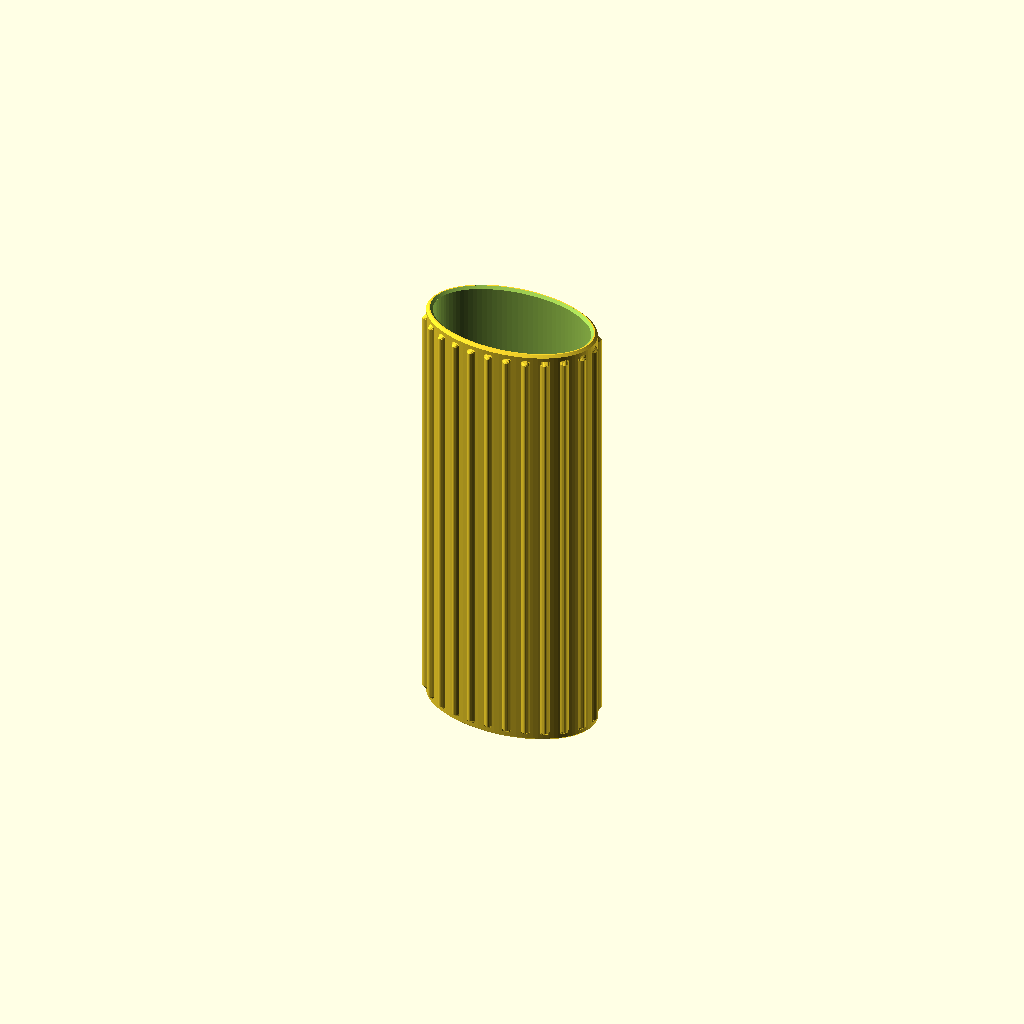
Cell 1: rendered with the file's own defaults.
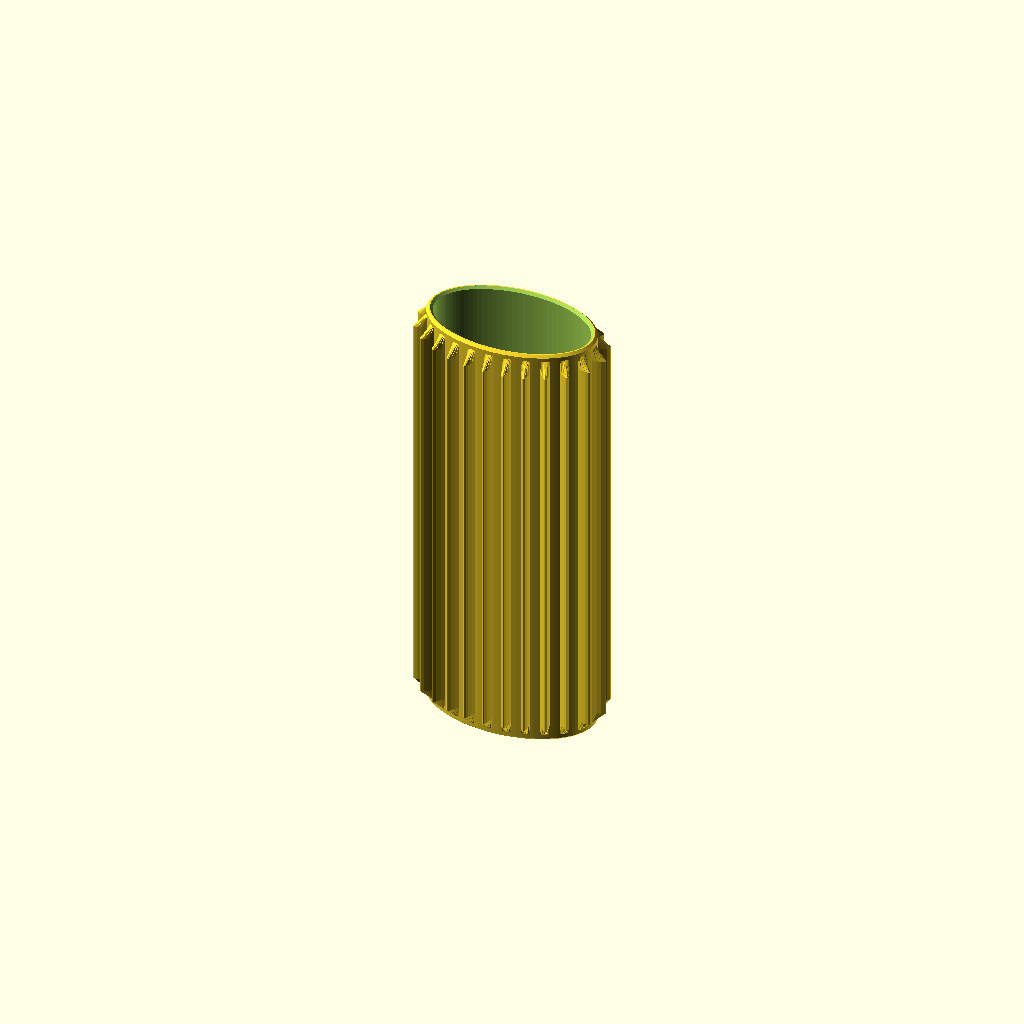
Cell 2 — pattern_depth set to 2, the other parameters unchanged.
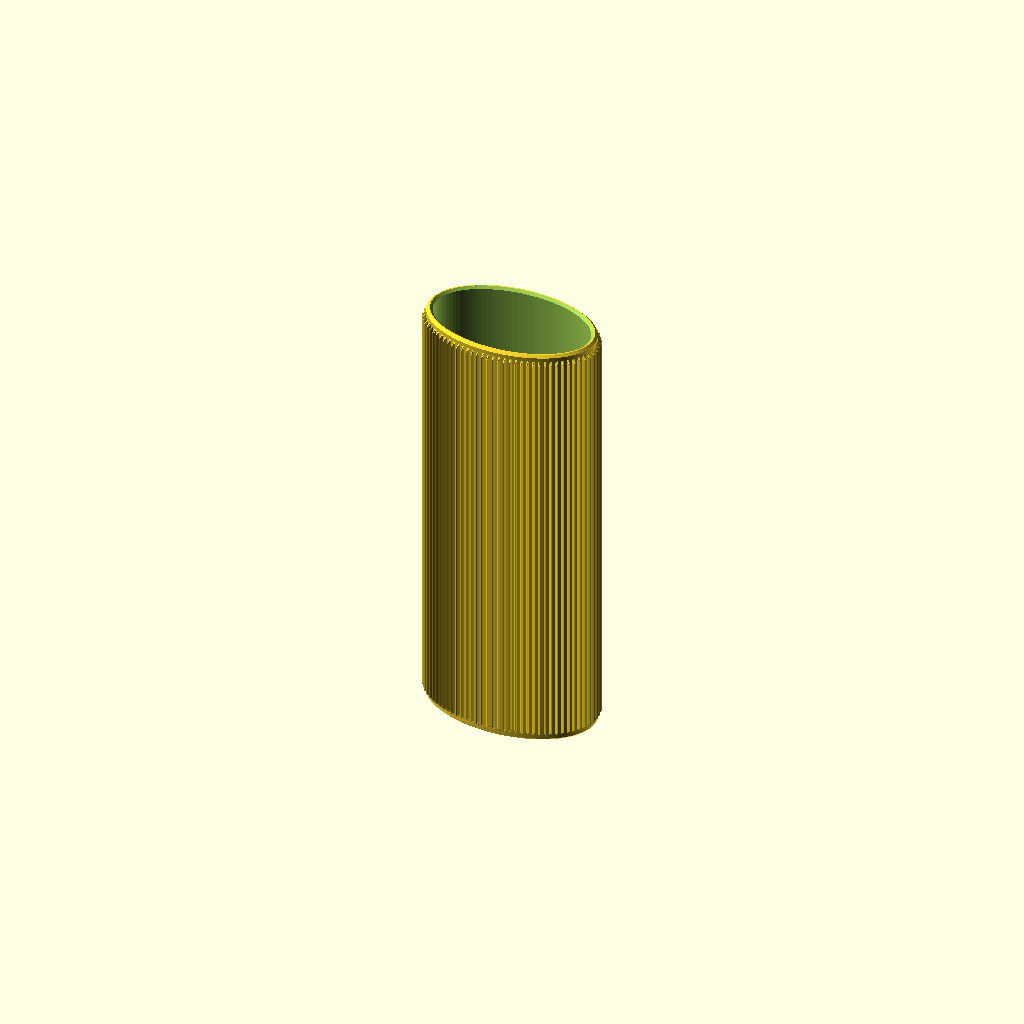
Cell 3 — pattern_count set to 80, the other parameters unchanged.
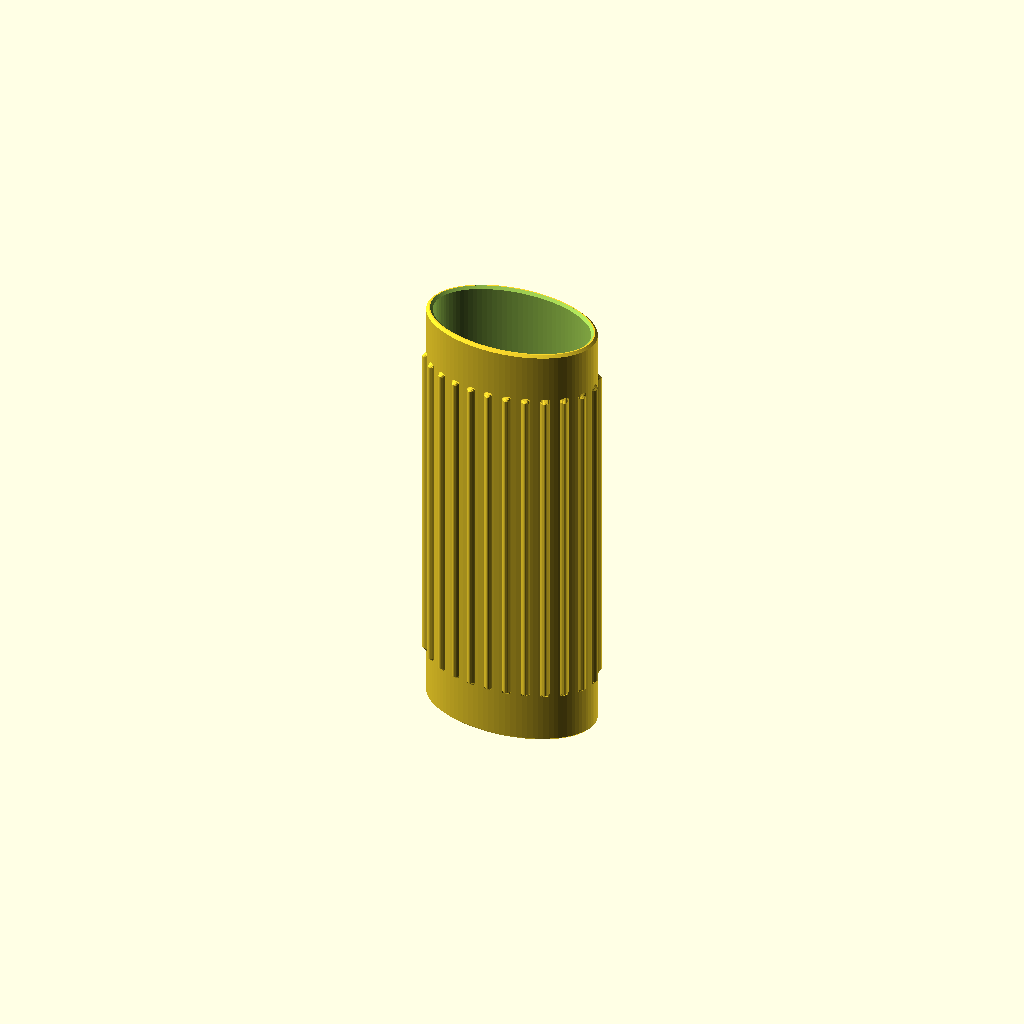
Cell 4 — pattern_margin set to 8, the other parameters unchanged.
All cells are drawn from one camera (rotation 55°, 0°, 25°, orthographic, colour scheme Cornfield), so only the parameter changes between them.
Source of the model, projects/published_or_archived/biclightercase2/publish/model/bic_lighter_case.scad:
// Copyright (C) 2026 Jonas Immanuel Frey - Licensed under GPL. See LICENSE file for details
// Parametric BIC lighter case, reverse-engineered from bic_sleeve_plain.stl,
// with selectable exterior patterns adapted from babywipesboxV2.
//
// The part is a thin elliptical tube, closed at the bottom and open at the top.
// A BIC Maxi (J26, full size) lighter drops in from above and a small hole in
// the floor lets you push it back out with a finger.
//
// What makes a lighter actually slide in and stay put is the INNER cavity, so
// the cavity is the thing this script is built around: it is the lighter size
// plus a fit clearance. The outside is then just the cavity plus the wall. The
// original STL cavity (25.85 x 15.1 mm) is a Maxi (25 x 14.5 mm) plus ~0.4 mm
// per side. The current 0.25 mm default uses a slightly snugger cavity.
//
// Units: mm. No external libraries needed.

/* [View] */
part = "case"; // [case:Single case,all_patterns:All patterns side by side]

/* [Lighter: BIC Maxi J26] */
// Across the wide flat faces of the lighter.
lighter_width = 25.0;
// Front to back of the lighter.
lighter_depth = 14.5;

/* [Fit] */
// Gap per side between the lighter and the inner wall. THIS is the number that
// decides whether the lighter slides in and holds: 0.25 snug, 0.4 standard,
// 0.6 loose. Increase it if your printer tends to over-extrude.
fit_clearance = 0.25;

/* [Case] */
// Side wall and bottom floor thickness.
wall = 1.0;
floor_thickness = 2.0;
// Overall height of the sleeve. The cavity is this minus the floor, so it sets
// how far the lighter sinks in and how much of the metal top stays exposed.
height = 70.9;

/* [Exterior pattern] */
// Adds material OUTSIDE the case; the lighter cavity and fit stay unchanged.
exterior_pattern = "ribs"; // [none:Smooth,ribs:Fine round ribs,flutes:Broad rounded flutes,spiral:Spiral/twist ribs,diamond:Diamond knurl,waves:Wavy ribs,chevron:Chevron ribs]
// Maximum outward relief in mm. Zero also restores the plain case.
pattern_depth = 0.6; // [0:0.05:2]
// Whole-number repeats spaced evenly around the elliptical perimeter.
pattern_count = 24; // [4:1:80]
// Smooth bands at both ends; never smaller than the outer edge chamfer.
pattern_margin = 1.0; // [0:0.1:8]
// Vertical repeat for diamonds, waves and chevrons, in mm.
pattern_pitch = 10; // [2:0.5:30]
// Spiral travel over the full height in perimeter degrees; negative reverses.
pattern_twist = 90; // [-360:5:360]

/* [Details] */
// 45 degree chamfer on the outer top and bottom edges.
edge_chamfer = 0.4;
// Smaller lead-in chamfer at the inner mouth so the lighter starts in easily.
mouth_chamfer = 0.4;
// Diameter of the finger push-out hole through the floor.
hole_diameter = 12.0;

/* [Quality] */
// Facets per full circle.
$fn = 96;

/* [Hidden] */
eps = 0.01;
// The inner cavity is driven by the lighter plus the clearance - the critical
// dimension. Everything outside is derived from it by adding the wall.
in_a  = lighter_width / 2 + fit_clearance;
in_b  = lighter_depth / 2 + fit_clearance;
out_a = in_a + wall;
out_b = in_b + wall;
hole_r = hole_diameter / 2;
pattern_low = max(pattern_margin, edge_chamfer);
// A small arc-length lookup table avoids bunching ribs at the narrow ends.
ellipse_quarter = ellipse_arc_table(max(96, $fn));
perimeter_length = 4 * ellipse_quarter[len(ellipse_quarter) - 1][0];

assert(part == "case" || part == "all_patterns", "Choose case or all_patterns.");
assert(lighter_width > 0 && lighter_depth > 0 && fit_clearance >= 0
       && wall > 0 && floor_thickness > 0 && height > floor_thickness + mouth_chamfer,
       "Use positive dimensions and leave room above the floor for the cavity.");
assert(edge_chamfer >= 0 && mouth_chamfer >= 0 && height > 2 * edge_chamfer,
       "Chamfers must be nonnegative and leave a straight body between them.");
assert(edge_chamfer + mouth_chamfer < wall,
       "Chamfers would eat through the top rim; reduce them or thicken the wall.");
assert(exterior_pattern == "none" || exterior_pattern == "ribs"
       || exterior_pattern == "flutes" || exterior_pattern == "spiral"
       || exterior_pattern == "diamond" || exterior_pattern == "waves"
       || exterior_pattern == "chevron", "Unknown exterior pattern.");
assert(pattern_depth >= 0 && pattern_margin >= 0 && pattern_pitch > 0,
       "Pattern depth/margin must be nonnegative and pitch must be positive.");
assert(pattern_count >= 3 && pattern_count == floor(pattern_count),
       "Pattern count must be a whole number of at least three.");
assert(pattern_depth == 0 || (part == "case" && exterior_pattern == "none")
       || height > 2 * pattern_low + 2 * eps,
       "Pattern margins leave no textured area; reduce pattern_margin.");
assert($fn >= 24 && $fn == floor($fn), "Use a whole-number $fn of at least 24.");

echo(str("Lighter cavity: ", 2 * in_a, " x ", 2 * in_b,
         " mm; smooth outside: ", 2 * out_a, " x ", 2 * out_b, " x ", height, " mm."));
echo(str("Exterior pattern: ", exterior_pattern, ", depth ", pattern_depth,
         " mm, ", pattern_count, " repeats, approximately ",
         perimeter_length / pattern_count, " mm apart along the perimeter."));

// An ellipse with the given semi-axes.
module oval(a, b) scale([a, b]) circle(r = 1);

// Entries are [cumulative arc length, ellipse parameter in degrees]. Only one
// quarter is needed; the other three mirror it. Chord sampling at <=0.94 degrees
// is finer than the visible polygon and is independent of the pattern count.
function ellipse_arc_table(n, i = 0, length = 0) =
    let(a = i * 90 / n, b = (i + 1) * 90 / n,
        step = norm([out_a * (cos(b) - cos(a)), out_b * (sin(b) - sin(a))]))
    i == n ? [[length, a]] :
    concat([[length, a]], ellipse_arc_table(n, i + 1, length + step));

function ellipse_parameter(s, lo = 0, hi = len(ellipse_quarter) - 1) =
    hi - lo <= 1 ?
        let(p = ellipse_quarter[lo], q = ellipse_quarter[hi])
        p[1] + (q[1] - p[1]) * (s - p[0]) / (q[0] - p[0]) :
        let(mid = floor((lo + hi) / 2))
        s < ellipse_quarter[mid][0] ? ellipse_parameter(s, lo, mid) :
                                    ellipse_parameter(s, mid, hi);

function fraction(x) = x - floor(x);

// Return the ellipse point and its outward unit normal at perimeter fraction f.
// Offsetting along this normal gives the same relief depth on every side.
function perimeter_point_normal(f) =
    let(q = min(3, floor(f * 4)), t = f * 4 - q,
        a = ellipse_parameter((q % 2 == 0 ? t : 1 - t) * perimeter_length / 4),
        p = [out_a * cos(a) * (q == 1 || q == 2 ? -1 : 1),
             out_b * sin(a) * (q >= 2 ? -1 : 1)],
        n = [p[0] / (out_a * out_a), p[1] / (out_b * out_b)])
    [p, n / norm(n)];

// Same pattern functions and controls as babywipesboxV2. Angles describe the
// fraction of perimeter travelled, not the ellipse's polar angle.
function triangle_wave(a) = 1 - acos(cos(a)) / 180;
function pattern_shift(z, pattern) =
    pattern == "spiral" ? pattern_twist * z / height :
    pattern == "waves" ? 360 / pattern_count * sin(360 * z / pattern_pitch) :
    pattern == "chevron" ? 360 / pattern_count * (4 * abs(fraction(z / pattern_pitch) - 0.5) - 1) : 0;

function pattern_profile(a, z, pattern) =
    let(phase = a * pattern_count)
    pattern == "diamond" ?
        min(triangle_wave(phase + 360 * z / pattern_pitch),
            triangle_wave(phase - 360 * z / pattern_pitch)) :
    pattern == "flutes" ? (1 + cos(phase)) / 2 :
    max(0, cos(phase - pattern_count * pattern_shift(z, pattern)));

// One closed relief mesh overlaps the original blank. The unchanged cavity is
// subtracted AFTER their union, preserving the fit and floor push-out hole.
module exterior_relief(pattern = exterior_pattern) {
    if (pattern != "none" && pattern_depth > 0) {
        low = pattern_low;
        high = height - pattern_low;
        fade = min(pattern_depth, (high - low) / 3);
        samples = max(12, ceil($fn / 32) * 4);
        segments = max(4 * $fn, pattern_count * samples);
        straight = pattern == "ribs" || pattern == "flutes"
                   || (pattern == "spiral" && pattern_twist == 0);
        step = pattern == "spiral"
            ? height * 360 / (max(abs(pattern_twist), eps) * pattern_count * samples)
            : pattern_pitch / (2 * samples);
        rows = max(1, ceil((high - low - 2 * fade) / step));
        levels = straight ? [low, low + fade, high - fade, high] :
            concat([low], [for (i = [0:rows])
                low + fade + (high - low - 2 * fade) * i / rows], [high]);
        // Sink valleys into the faceted blank to avoid detached relief slivers.
        inset = min(wall / 4, max(out_a, out_b) * (1 - cos(180 / $fn)) + 0.05);
        points = [for (z = levels, j = [0:segments - 1])
            let(a = j * 360 / segments + pattern_shift(z, pattern),
                pn = perimeter_point_normal(fraction(a / 360)),
                taper = min(1, (z - low) / fade, (high - z) / fade),
                d = -inset + (pattern_depth + inset) * taper * pattern_profile(a, z, pattern),
                p = pn[0] + pn[1] * d)
            [p[0], p[1], z]];
        faces = concat(
            [[for (j = [0:segments - 1]) j]],
            [for (i = [0:len(levels) - 2], j = [0:segments - 1])
                [i * segments + j, (i + 1) * segments + j,
                 (i + 1) * segments + (j + 1) % segments]],
            [for (i = [0:len(levels) - 2], j = [0:segments - 1])
                [i * segments + j, (i + 1) * segments + (j + 1) % segments,
                 i * segments + (j + 1) % segments]],
            [[for (j = [segments - 1:-1:0]) (len(levels) - 1) * segments + j]]);
        polyhedron(points = points, faces = faces, convexity = 12);
    }
}

// Outer body: a full-size tube whose top and bottom outer edges are chamfered.
// hull() between the inset end caps and the full-size middle makes the 45 slopes.
module outer_body() {
    c = edge_chamfer;
    hull() {
        linear_extrude(eps)                oval(out_a - c, out_b - c);
        translate([0, 0, c])               linear_extrude(height - 2 * c) oval(out_a, out_b);
        translate([0, 0, height - eps])    linear_extrude(eps) oval(out_a - c, out_b - c);
    }
}

// Cavity to hollow out: an elliptical bore from the floor up and out the top,
// plus a flared lead-in at the mouth.
module cavity() {
    translate([0, 0, floor_thickness])
        linear_extrude(height) oval(in_a, in_b);
    c = mouth_chamfer;
    translate([0, 0, height - c])
        hull() {
            linear_extrude(eps) oval(in_a, in_b);
            translate([0, 0, c]) linear_extrude(eps) oval(in_a + c, in_b + c);
        }
}

// Finger push-out hole with a small countersink on the underside.
module push_hole() {
    cs = 0.5;
    translate([0, 0, -eps]) cylinder(h = floor_thickness + 2 * eps, r = hole_r);
    translate([0, 0, -eps]) cylinder(h = cs + eps, r1 = hole_r + cs, r2 = hole_r);
}

module lighter_case(pattern = exterior_pattern) {
    difference() {
        union() {
            outer_body();
            exterior_relief(pattern);
        }
        cavity();
        push_hole();
    }
}

// All parts stay upright with their original flat bottom at Z=0.
module all_patterns() {
    patterns = ["none", "ribs", "flutes", "spiral", "diamond", "waves", "chevron"];
    spacing = 2 * (out_a + pattern_depth) + 6;
    for (i = [0:len(patterns) - 1])
        translate([(i - (len(patterns) - 1) / 2) * spacing, 0, 0])
            lighter_case(patterns[i]);
}

if (part == "all_patterns") all_patterns();
else lighter_case();
Parameter table extracted from the source (name, type, default, range or options):
part: string, default "case", options "case", "all_patterns"
lighter_width: number, default 25
lighter_depth: number, default 14.5
fit_clearance: number, default 0.25
wall: number, default 1
floor_thickness: number, default 2
height: number, default 70.9
exterior_pattern: string, default "ribs", options "none", "ribs", "flutes", "spiral", "diamond", "waves", "chevron"
pattern_depth: number, default 0.6, range 0 to 2, step 0.05
pattern_count: number, default 24, range 4 to 80, step 1
pattern_margin: number, default 1, range 0 to 8, step 0.1
pattern_pitch: number, default 10, range 2 to 30, step 0.5
pattern_twist: number, default 90, range -360 to 360, step 5
edge_chamfer: number, default 0.4
mouth_chamfer: number, default 0.4
hole_diameter: number, default 12
